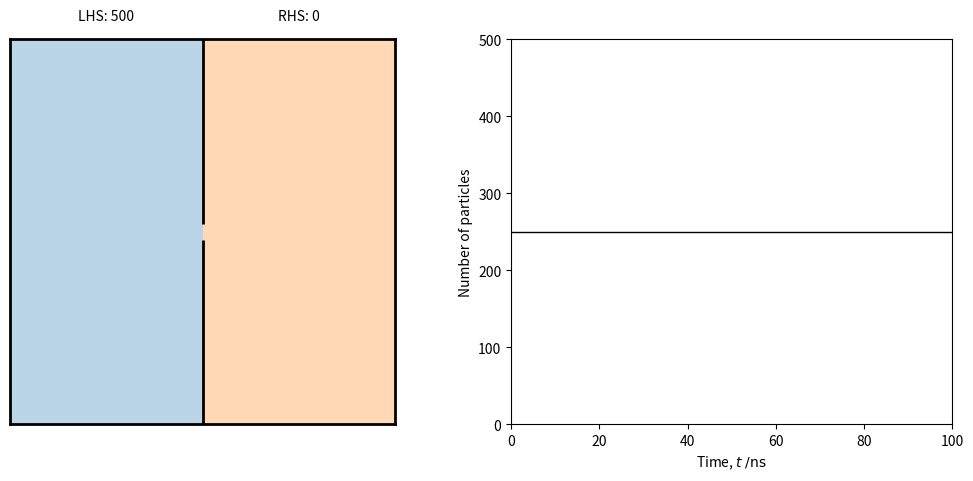

Python code for this plot:
# SIMULATION OF EFFUSION OF GAS THROUGH A HOLE IN A WALL #
# [redacted]
# URL: https://scipython.com/blog/the-maxwellboltzmann-distribution-in-two-dimensions/
# This code is currently using Matplotlib version 3.6.3, higher versions may not work.

import numpy as np
from scipy.spatial.distance import pdist, squareform
import matplotlib.pyplot as plt
from matplotlib.animation import FuncAnimation

X, Y = 0, 1
class MDSimulation:

    def __init__(self, pos, vel, r, m):
        """
        Initialize the simulation with identical, circular particles of radius
        r and mass m. The n x 2 state arrays pos and vel hold the n particles'
        positions in their rows as (x_i, y_i) and (vx_i, vy_i).

        """

        self.pos = np.asarray(pos, dtype=float)
        self.vel = np.asarray(vel, dtype=float)
        self.n = self.pos.shape[0]
        self.r = r
        self.m = m
        self.nsteps = 0

    def advance(self, dt):
        """Advance the simulation by dt seconds."""

        self.nsteps += 1
        # Update the particles' positions according to their velocities.
        self.pos += self.vel * dt
        # Find indices for all unique collisions.
        dist = squareform(pdist(self.pos))
        iarr, jarr = np.where(dist < 2 * self.r)
        k = iarr < jarr
        iarr, jarr = iarr[k], jarr[k]

        # For each collision, update the velocities of the particles involved.
        for i, j in zip(iarr, jarr):
            pos_i, vel_i = self.pos[i], self.vel[i]
            pos_j, vel_j =  self.pos[j], self.vel[j]
            rel_pos, rel_vel = pos_i - pos_j, vel_i - vel_j
            r_rel = rel_pos @ rel_pos
            v_rel = rel_vel @ rel_pos
            v_rel = 2 * rel_pos * v_rel / r_rel - rel_vel
            v_cm = (vel_i + vel_j) / 2
            self.vel[i] = v_cm - v_rel/2
            self.vel[j] = v_cm + v_rel/2

        # Bounce the particles off the walls where necessary, by reflecting
        # their velocity vectors.
        hit_left_wall = self.pos[:, X] < self.r
        hit_right_wall = self.pos[:, X] > 1 - self.r
        hit_bottom_wall = self.pos[:, Y] < self.r
        hit_top_wall = self.pos[:, Y] > 1 - self.r
        self.vel[hit_left_wall | hit_right_wall, X] *= -1
        self.vel[hit_bottom_wall | hit_top_wall, Y] *= -1

        hit_middle_wall = (  (  (self.pos[:, Y] < (0.5 - hole_r))
                              | (self.pos[:, Y] > (0.5 + hole_r))
                             )
                           & (  (self.pos[:, X] > (0.5 - self.r / 2))
                              & (self.pos[:, X] < (0.5 + self.r / 2))
                             )
                          )
        self.vel[hit_middle_wall] *= -1

# Number of particles.
n = 500
# Scaling factor for distance, m-1. The box dimension is therefore 1/rscale.
rscale = 5.e6
# Use the van der Waals radius of Ar, about 0.2 nm.
r = 20e-10 * rscale
# Scale time by this factor, in s-1.
tscale = 1e9    # i.e. time will be measured in nanoseconds.
# Take the mean speed to be the 150 m.s-1.
sbar = 150 * rscale / tscale
# Time step in scaled time units.
FPS = 60
dt = 1/FPS
# Particle masses, scaled by some factor we're not using yet.
m = 1

# "Radius" (i.e. half-width) of the one-dimensional hole in the middle wall.
hole_r = 0.02

# Initialize the particles' positions randomly in the LHS of the box.
pos = np.random.random((n, 2)) * (0.5, 1)
# Initialize the particles velocities with random orientations and random
# magnitudes  around the mean speed, sbar.
theta = np.random.random(n) * 2 * np.pi
s0 = sbar * np.random.random(n)
vel = (s0 * np.array((np.cos(theta), np.sin(theta)))).T

sim = MDSimulation(pos, vel, r, m)

# Set up the Figure and make some adjustments to improve its appearance.
DPI = 100
width, height = 1000, 500
fig = plt.figure(figsize=(width/DPI, height/DPI), dpi=DPI)
fig.subplots_adjust(left=0, right=0.97)
sim_ax = fig.add_subplot(121, aspect='equal', autoscale_on=False)
sim_ax.set_xticks([])
sim_ax.set_yticks([])
# Make the box walls a bit more substantial.
for spine in sim_ax.spines.values():
    spine.set_linewidth(2)

npart_ax = fig.add_subplot(122)
npart_ax.set_xlabel(r'Time, $t\;/\mathrm{ns}$')
npart_ax.set_ylabel('Number of particles')
npart_ax.set_xlim(0, 100)
npart_ax.set_ylim(0, n)
npart_ax.axhline(n/2, 0, 1, color='k', lw=1)

particles, = sim_ax.plot([], [], 'o', color='k')
sim_ax.vlines(0.5, 0, 0.5 - hole_r, lw=2, color='k')
sim_ax.vlines(0.5, 0.5 + hole_r, 1, lw=2, color='k')
sim_ax.axvspan(0, 0.5, 0., 1, facecolor='tab:blue', alpha=0.3)
sim_ax.axvspan(0.5, 1, 0., 1, facecolor='tab:orange', alpha=0.3)

LHSlabel_pos = 0.25, 1.05
LHSlabel = sim_ax.text(*LHSlabel_pos, 'LHS: {:d}'.format(n), ha='center')
RHSlabel_pos = 0.75, 1.05
RHSlabel = sim_ax.text(*RHSlabel_pos, 'RHS: 0', ha='center')

RHSline, = npart_ax.plot([0], [0], c='k', label='RHS')
t, nLHS, nRHS = [], [], []

def animate(i):
    """Advance the animation by one step and update the frame."""
    global sim, verts
    sim.advance(dt)


    particles.set_data(sim.pos[:, X], sim.pos[:, Y])
    particles.set_markersize(4)

    t.append(i*dt)
    nLHS = sum(sim.pos[:, X] < 0.5)
    nRHS.append(n - nLHS)

    LHSlabel.set_text('LHS: {:d}'.format(nLHS))
    RHSlabel.set_text('RHS: {:d}'.format(nRHS[-1]))

    RHSline.set_data(t, nRHS)

    npart_ax.collections.clear()
    npart_ax.fill_between(t, nRHS, facecolor='tab:orange', alpha=0.3)
    npart_ax.fill_between(t, nRHS, n, facecolor='tab:blue', alpha=0.3)

    return particles, LHSlabel, RHSlabel, RHSline

# Number of frames; set to None to run until explicitly quit.
nframes = 100*FPS
anim = FuncAnimation(fig, animate, frames=nframes, interval=10)
# anim.save('effusion.mp4')
plt.show()